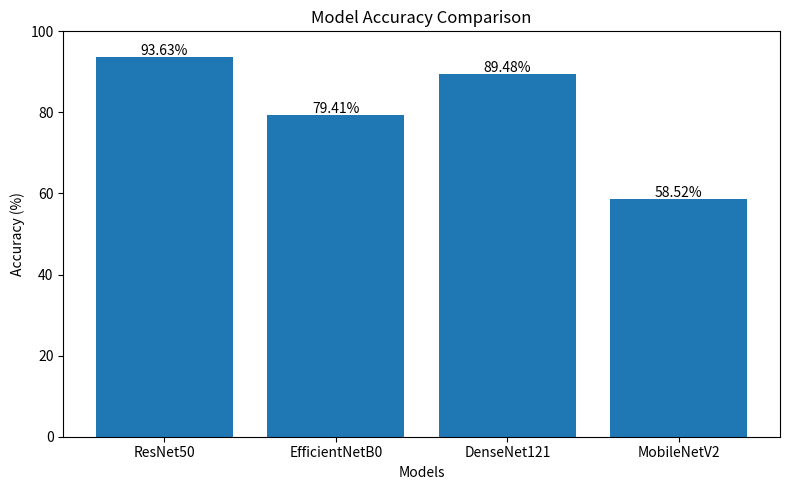

This figure's Python source:
import matplotlib.pyplot as plt

models = ['ResNet50', 'EfficientNetB0', 'DenseNet121', 'MobileNetV2']
accuracy = [93.63, 79.41, 89.48, 58.52]

plt.figure(figsize=(8,5))

bars = plt.bar(models, accuracy)

plt.ylabel("Accuracy (%)")
plt.xlabel("Models")
plt.title("Model Accuracy Comparison")

for bar in bars:
    y = bar.get_height()
    plt.text(bar.get_x() + bar.get_width()/2, y + 0.5, f'{y:.2f}%', ha='center')

plt.ylim(0,100)
plt.tight_layout()
plt.savefig("accuracy_comparison.png", dpi=300)
plt.show()
